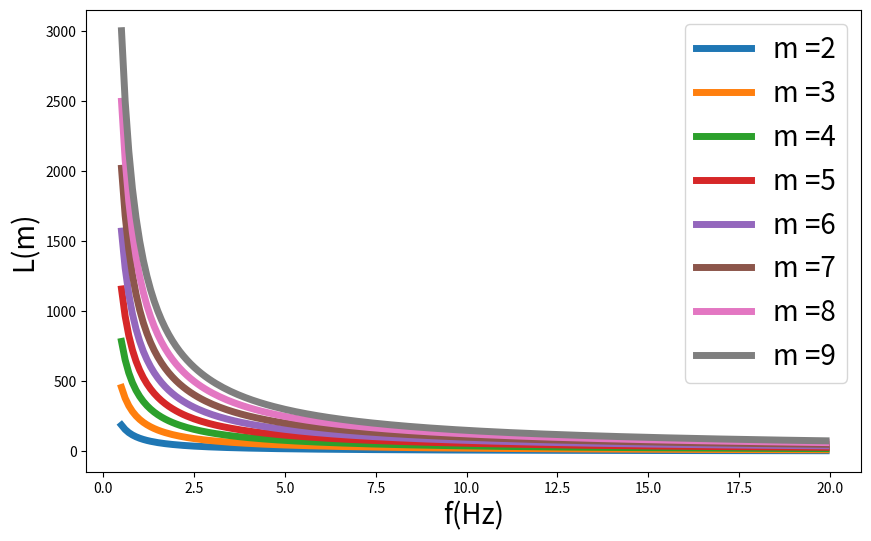

This chart was generated by the following Python code: (Note: this script raises an exception after producing the figure.)
#! /usr/bin/env python
"""
    Relacion funcional entre L y f para m=2 y m=3
    
"""

import matplotlib.pyplot as plt
import numpy as np

####Calcula la longitud L####

epsilon = [0.1716,0.1129, 0.0835,0.0662,0.0547,0.0464,0.0402,0.0354]

def longitud(f,m, epsilon):
    A = 800*(m-1)
    C = 3*10e4*(1/120)*(1/5)*(1/5)
    B= 2*f*np.power(1+epsilon*C, 0.5)
    return(A/B)


F = np.arange(0.5,20,0.1)
m = np.arange(2,10,1)

fig, ax = plt.subplots(figsize=(10,6))

for i in range(len(m)):
    L = longitud(F,m[i],epsilon[i])
    ax.plot(F,L,'-', lw=5, label= 'm ='+str(m[i]))


ax.set_ylabel('L(m)', fontsize=20)
ax.set_xlabel('f(Hz)', fontsize=20)
ax.legend(loc=1,fontsize=20)
fig.savefig('../graficas/longitud.jpg', dpi=150)
plt.show()